Run: headless pygame with SDL's dummy video driver; simulated clock (each Clock.tick advances the game by its frame time, no real sleeping); random seed 0; keys injected as events and as key.get_pressed() state; mouse plan: one left click at the window centre at the start of phase 2, then a move to the lower-right quarter at the start of phase 3.
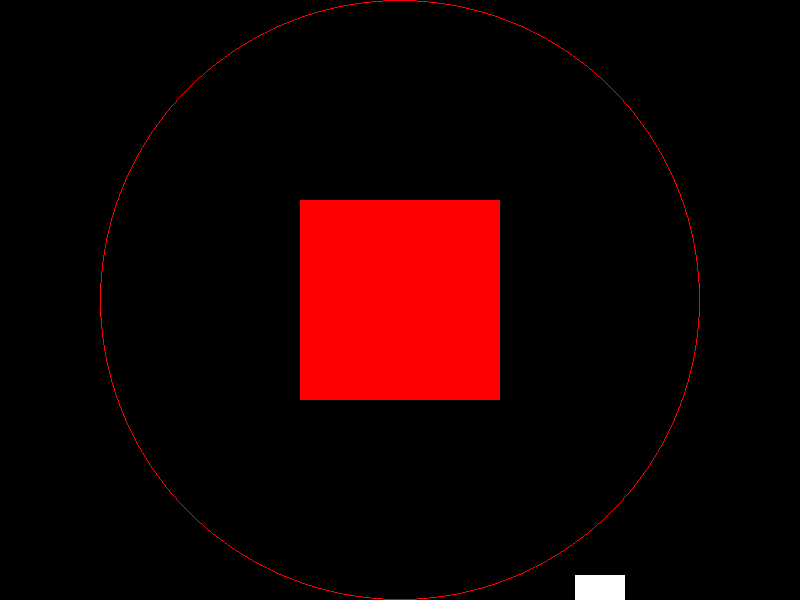
Frame 1 of 4 · flips 1–60 · no input
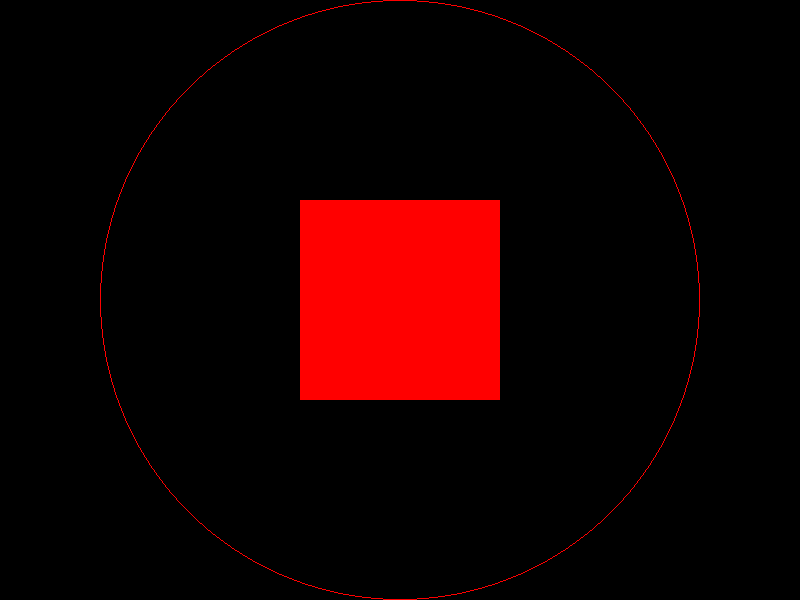
Frame 2 of 4 · flips 61–180 · clicked the window centre · tapped SPACE, RETURN · held RIGHT (→), D
Frame 3 of 4 · flips 181–300 · moved the mouse to the lower-right quarter · held DOWN (↓), S · screen unchanged from frame 2, image omitted
Frame 4 of 4 · flips 301–420 · held LEFT (←), A, UP (↑), W · screen unchanged from frame 3, image omitted

The pygame program that drew these frames:

import pygame
import math

# Configuraciones del juego
WIDTH = 800
HEIGHT = 600
FPS = 60

# Colores
WHITE = (255, 255, 255)
BLACK = (0, 0, 0)
RED = (255, 0, 0)

class Bullet:
    def __init__(self, x, y, direction, speed=10, color=WHITE, damage=50):
        self.image = pygame.Surface((10, 10))
        self.image.fill(color)
        self.rect = self.image.get_rect()
        self.rect.center = (x, y)
        self.speed = speed
        self.direction = direction
        self.damage = damage

    def update(self):
        self.rect.x += self.speed * self.direction[0]
        self.rect.y += self.speed * self.direction[1]

    def draw(self, screen):
        screen.blit(self.image, self.rect)

class Boss:
    def __init__(self):
        self.image = pygame.Surface((200, 200))
        self.image.fill(RED)
        self.rect = self.image.get_rect()
        self.rect.center = (WIDTH // 2, HEIGHT // 2)
        self.speed = 2
        self.detection_radius = 300
        self.horizontal = 0
        self.vertical = 0
        self.life = 200
        self.damage = 50
        self.bullets = []
        self.shoot_cooldown = 0
        self.active = False

    def update(self, player_rect):
        # Calcular la distancia al jugador
        distance_x = player_rect.centerx - self.rect.centerx
        distance_y = player_rect.centery - self.rect.centery
        distance = math.sqrt(distance_x**2 + distance_y**2)
        
        # Verificar si el jugador está dentro del radio de detección
        if distance <= self.detection_radius:
            self.active = True
            # Normalizar la dirección hacia el jugador
            if distance != 0:
                self.horizontal = distance_x / distance
                self.vertical = distance_y / distance
            # Mover hacia el jugador
            self.rect.x += self.speed * self.horizontal
            self.rect.y += self.speed * self.vertical
        else:
            self.active = False
            self.horizontal = 0
            self.vertical = 0

        if self.active:
            # Disparar proyectiles en patrones
            self.shoot_cooldown -= 1
            if self.shoot_cooldown <= 0:
                self.shoot_pattern()
                self.shoot_cooldown = FPS

        # Actualizar los proyectiles
        for bullet in self.bullets:
            bullet.update()

    def shoot_pattern(self):
        # Disparar en 8 direcciones (arriba, abajo, izquierda, derecha y diagonales)
        directions = [(1, 0), (-1, 0), (0, 1), (0, -1), (0.707, 0.707), (-0.707, 0.707), (0.707, -0.707), (-0.707, -0.707)]
        for direction in directions:
            bullet = Bullet(self.rect.centerx, self.rect.centery, direction, color=RED, damage=self.damage)
            self.bullets.append(bullet)

    def draw(self, screen):
        pygame.draw.circle(screen, (255, 0, 0), self.rect.center, self.detection_radius, 1)
        screen.blit(self.image, self.rect)
        for bullet in self.bullets:
            bullet.draw(screen)

class Player:
    def __init__(self):
        self.image = pygame.Surface((50, 50))
        self.image.fill(WHITE)
        self.rect = self.image.get_rect()
        self.rect.center = (600, 600)
        self.speed = 5
        self.horizontal = 0
        self.vertical = 0
        self.life = 200
        self.damage = 100
        self.bullets = []
        self.shooting = False

    def handle_keys(self):
        keys = pygame.key.get_pressed()
        self.horizontal = keys[pygame.K_d] - keys[pygame.K_a]
        self.vertical = keys[pygame.K_s] - keys[pygame.K_w]

        # Normalizar el movimiento
        if self.horizontal != 0 or self.vertical != 0:
            magnitude = math.sqrt(self.horizontal ** 2 + self.vertical ** 2)
            self.horizontal /= magnitude
            self.vertical /= magnitude

    def handle_mouse(self):
        mouse_pressed = pygame.mouse.get_pressed()
        if mouse_pressed[0] and not self.shooting:
            self.shooting = True
            mouse_pos = pygame.mouse.get_pos()
            direction = (mouse_pos[0] - self.rect.centerx, mouse_pos[1] - self.rect.centery)
            magnitude = math.sqrt(direction[0] ** 2 + direction[1] ** 2)
            if magnitude != 0:
                direction = (direction[0] / magnitude, direction[1] / magnitude)
            bullet = Bullet(self.rect.centerx, self.rect.centery, direction, damage=self.damage)
            self.bullets.append(bullet)
        elif not mouse_pressed[0]:
            self.shooting = False

    def update(self):
        self.rect.x += self.speed * self.horizontal
        self.rect.y += self.speed * self.vertical
        for bullet in self.bullets:
            bullet.update()

    def draw(self, screen):
        screen.blit(self.image, self.rect)
        for bullet in self.bullets:
            bullet.draw(screen)

class Game:
    def __init__(self):
        pygame.init()
        self.screen = pygame.display.set_mode((WIDTH, HEIGHT))
        pygame.display.set_caption("Souls-Like")
        self.clock = pygame.time.Clock()
        self.player = Player()
        self.boss = Boss()
        self.running = True

    def run(self):
        while self.running:
            self.handle_events()
            self.update()
            self.draw()
            self.clock.tick(FPS)
        pygame.quit()

    def handle_events(self):
        for event in pygame.event.get():
            if event.type == pygame.QUIT:
                self.running = False

    def update(self):
        self.player.handle_keys()
        self.player.handle_mouse()
        self.player.update()
        self.boss.update(self.player.rect)
        self.check_collisions()

    def draw(self):
        self.screen.fill(BLACK)
        self.player.draw(self.screen)
        self.boss.draw(self.screen)
        pygame.display.flip()

    def check_collisions(self):
        # Colisiones de las balas del jugador con el jefe
        for bullet in self.player.bullets:
            if self.boss.rect.colliderect(bullet.rect):
                self.boss.life -= bullet.damage
                self.player.bullets.remove(bullet)
                if self.boss.life <= 0:
                    self.boss_destroy()

        # Colisiones de las balas del jefe con el jugador
        for bullet in self.boss.bullets:
            if self.player.rect.colliderect(bullet.rect):
                self.player.life -= bullet.damage
                self.boss.bullets.remove(bullet)
                if self.player.life <= 0:
                    self.player_destroy()

    def boss_destroy(self):
        print("Boss destruido!")
        # Aquí puedes añadir la animación de destrucción del jefe
        self.running = False

    def player_destroy(self):
        print("Player destruido!")
        # Aquí puedes añadir la animación de destrucción del jugador
        self.running = False

if __name__ == "__main__":
    game = Game()
    game.run()
